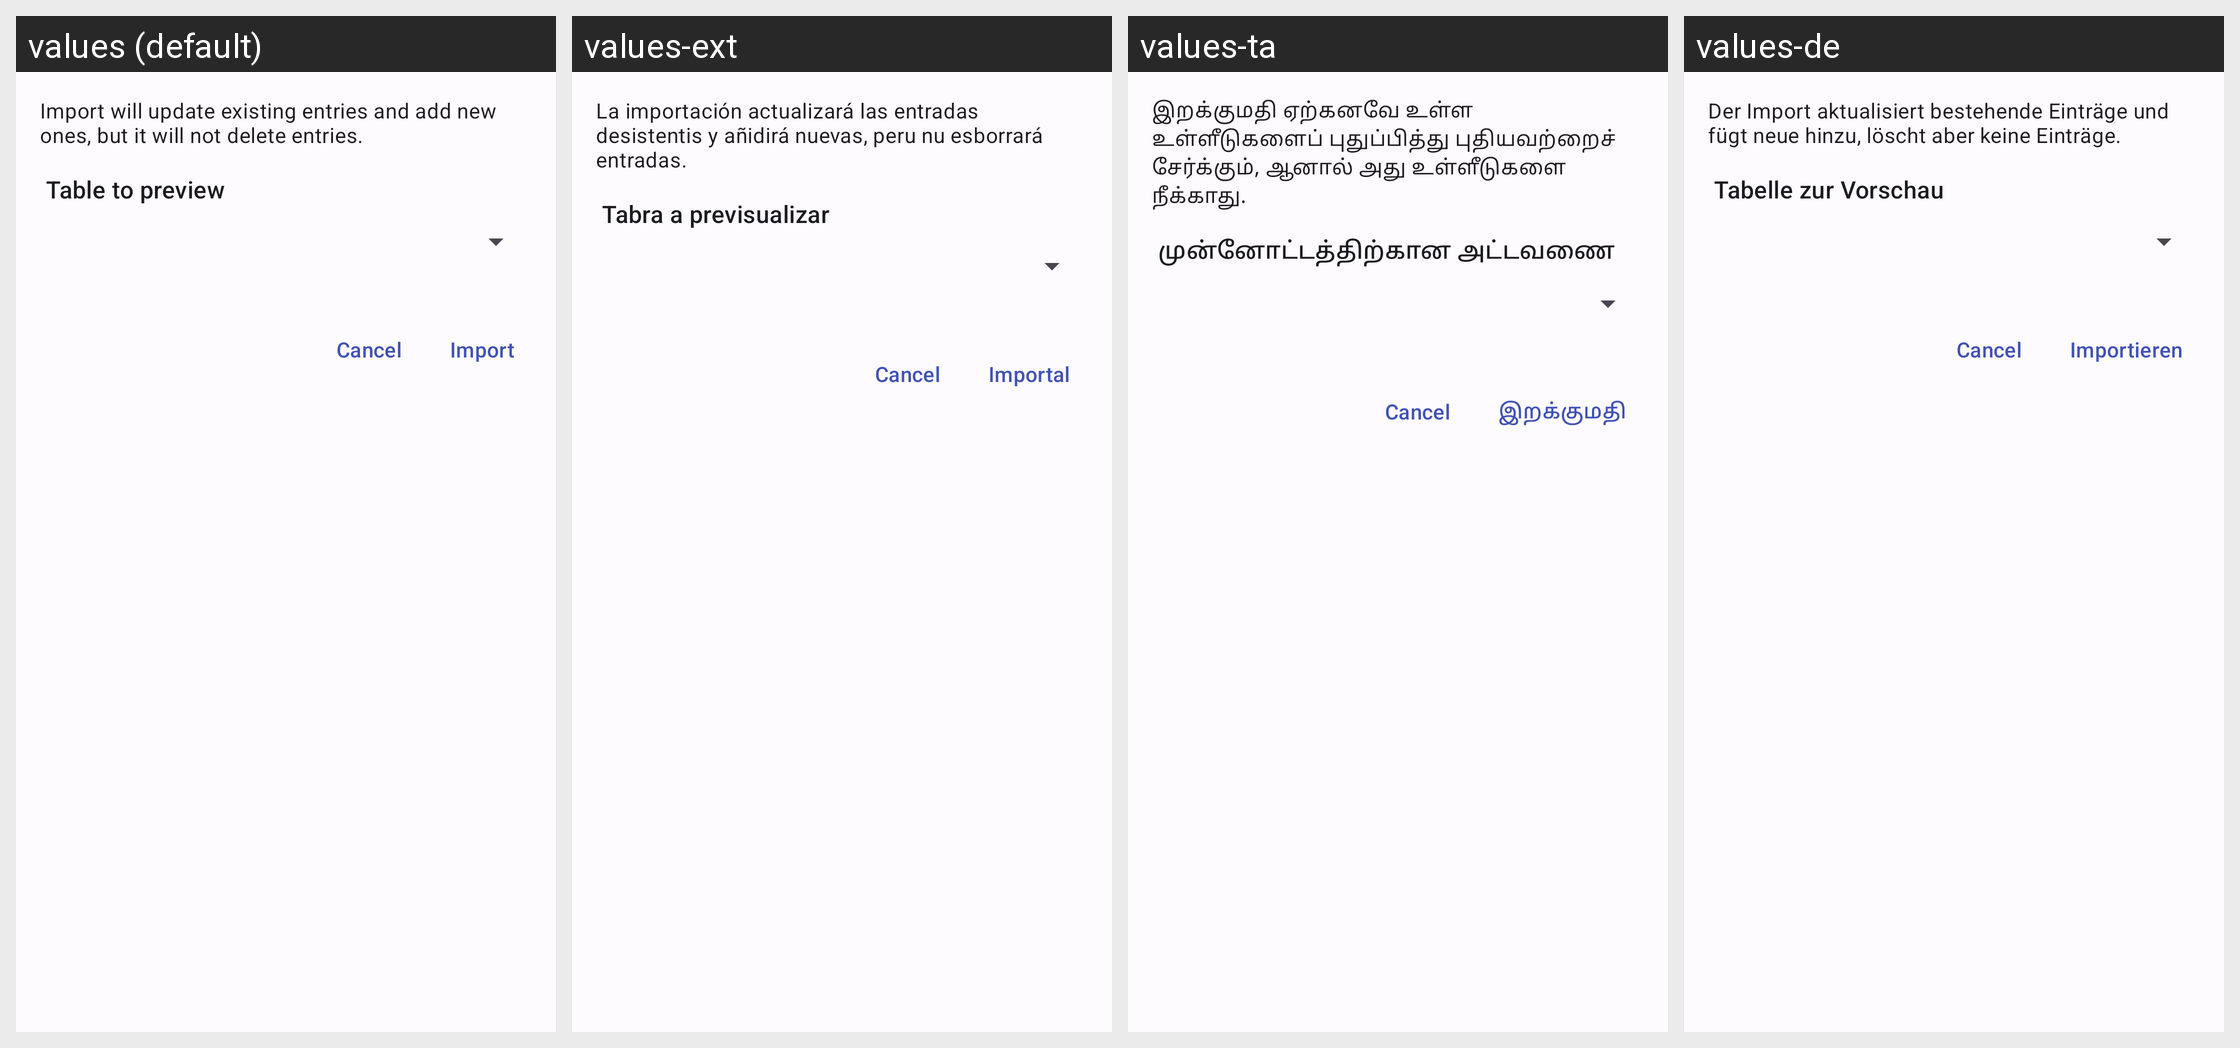

The Android screen above is rendered under several locales of the same app. Produce the string resources it draws, with the default and per-locale values.
Android screen res/layout/fragment_general_csv_import.xml rendered under 4 locales, left to right: values (default), values-ext, values-ta, values-de. Device: Nexus 5 (rendered at 1080×1920; each locale shown at half size, 540×960, under a caption strip naming it); theme AppTheme.
Other locales in the repository, not shown: values-ar, values-ca, values-cs, values-es-rMX, values-fi, values-fr, values-it, values-ko, values-nb-rNO, values-nl-rNL, values-pl, values-pt, values-pt-rBR, values-ru, values-tr, values-zh-rCN.
Strings drawn on this screen, with the default value and each locale's value (text and hints the layout hard-codes, and strings that could not be matched under every locale, appear in the picture but are not listed):

alert_import_csv_message
  values: Import will update existing entries and add new ones, but it will not delete entries.
  values-ext: La importación actualizará las entradas desistentis y añidirá nuevas, peru nu esborrará entradas.
  values-ta: இறக்குமதி ஏற்கனவே உள்ள உள்ளீடுகளைப் புதுப்பித்து புதியவற்றைச் சேர்க்கும், ஆனால் அது உள்ளீடுகளை நீக்காது.
  values-de: Der Import aktualisiert bestehende Einträge und fügt neue hinzu, löscht aber keine Einträge.

import_preview_table
  values: Table to preview
  values-ext: Tabra a previsualizar
  values-ta: முன்னோட்டத்திற்கான அட்டவணை
  values-de: Tabelle zur Vorschau

import_
  values: Import
  values-ext: Importal
  values-ta: இறக்குமதி
  values-de: Importieren
